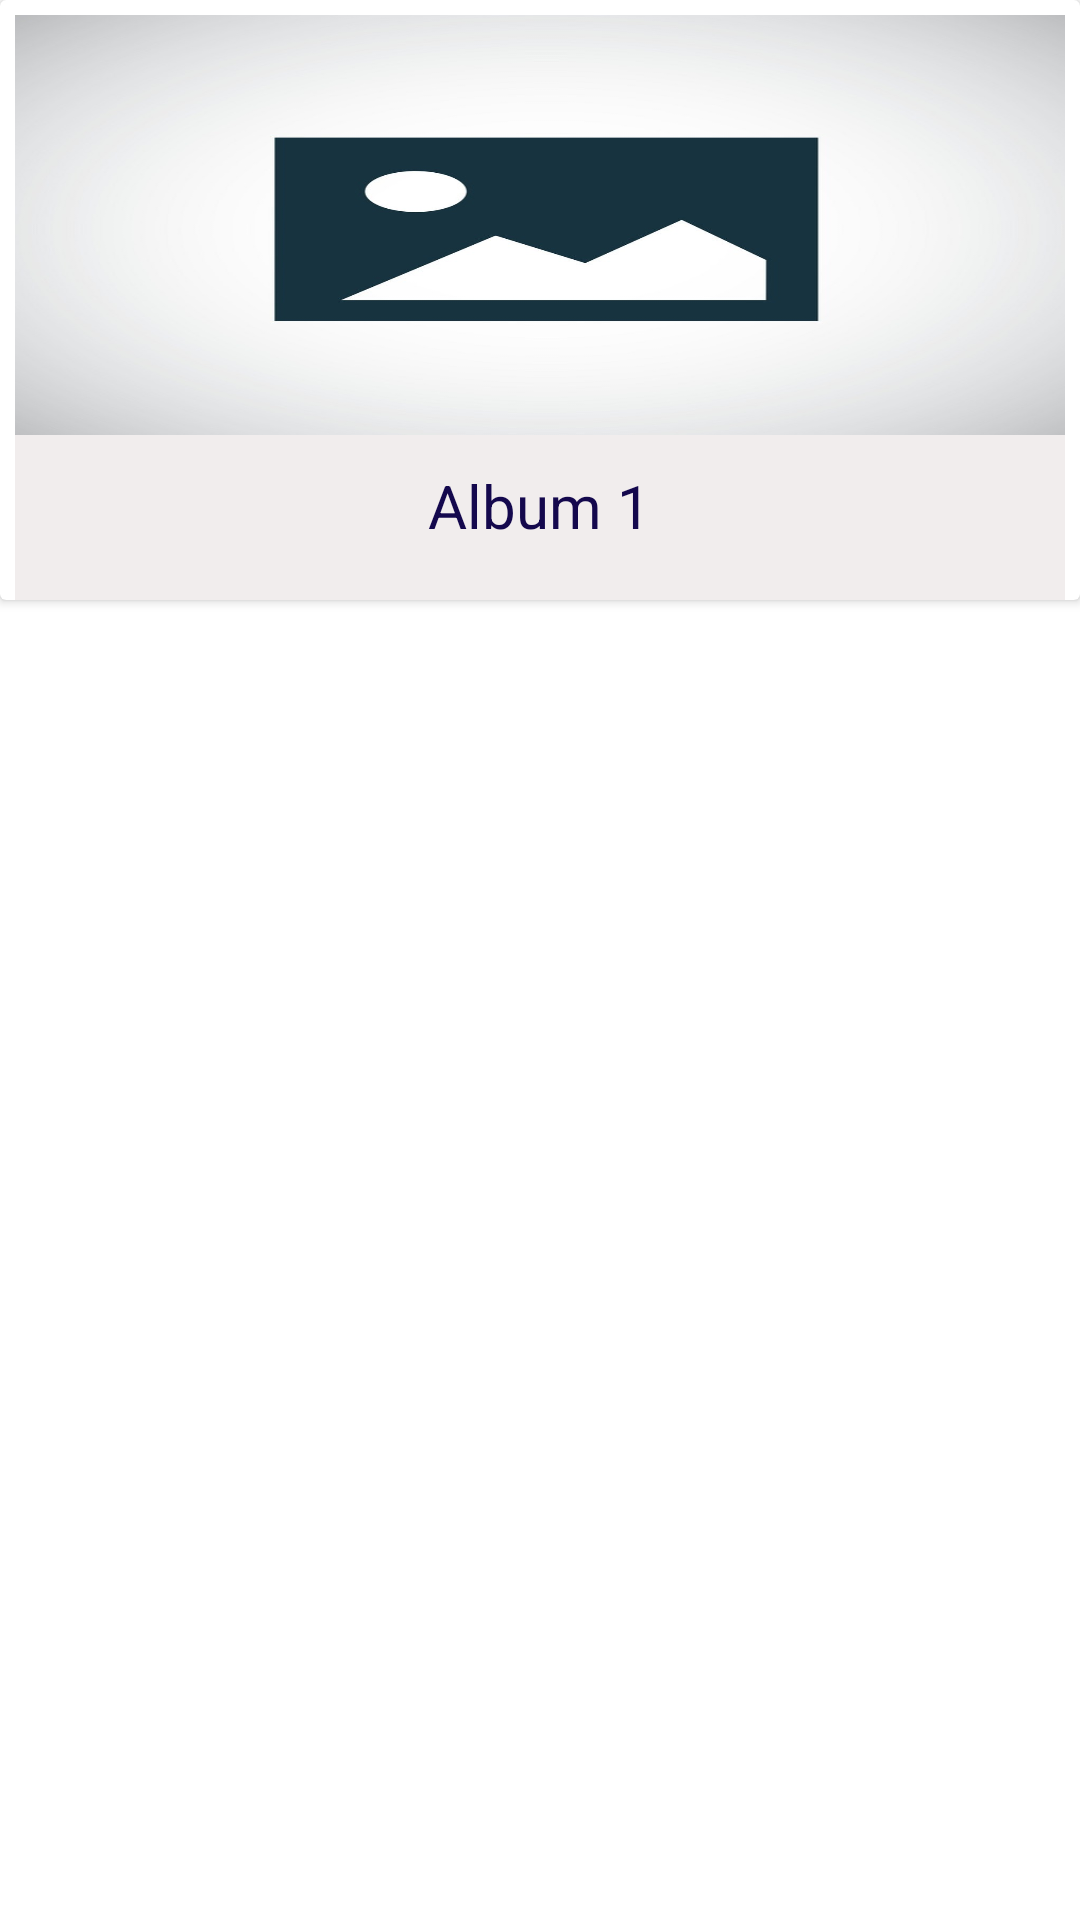

This screen was rendered from an Android layout file. Write that file and the resources it references.
<!-- AndroidManifest.xml: application theme Theme.AlbumApp -->
<!-- res/layout/raw_album_view.xml -->
<?xml version="1.0" encoding="utf-8"?>
<LinearLayout
    xmlns:android="http://schemas.android.com/apk/res/android"
    android:orientation="vertical"
    android:layout_width="match_parent"
    android:layout_height="wrap_content">

    <androidx.cardview.widget.CardView
        android:layout_width="match_parent"
        android:layout_height="wrap_content"
        android:id="@+id/card_view"
        >
        <LinearLayout
            android:layout_width="match_parent"
            android:layout_height="195dp"
            android:orientation="vertical"
            android:background="#f1eded"
            android:layout_marginLeft="5dp"
            android:layout_marginRight="5dp"
            android:layout_marginTop="5dp">

            <ImageView
                android:layout_width="match_parent"
                android:layout_height="140dp"
                android:layout_marginBottom="5dp"
                android:src="@drawable/blank_img"
                android:scaleType="fitXY"
                android:layout_gravity="center"
                android:id="@+id/ivAlbumImg" />

            <TextView
                android:layout_width="wrap_content"
                android:layout_height="wrap_content"
                android:fontFamily="sans-serif-thin"
                android:layout_marginTop="5dp"
                android:textSize="20sp"
                android:text="Album 1"
                android:layout_marginBottom="5dp"
                android:textStyle="bold"
                android:textColor="#14084D"
                android:layout_gravity="center"
                android:id="@+id/tvAlbumId"/>




        </LinearLayout>

    </androidx.cardview.widget.CardView>


</LinearLayout>
<!-- resources referenced by this layout -->
<resources>
  <!-- drawable blank_img: jpg bitmap (drawable, 55707 bytes) -->
  <style name="Theme.AlbumApp" parent="Theme.MaterialComponents.DayNight.DarkActionBar">
          
          <item name="colorPrimary">@color/purple_500</item>
          <item name="colorPrimaryVariant">@color/purple_700</item>
          <item name="colorOnPrimary">@color/white</item>
          
          <item name="colorSecondary">@color/teal_200</item>
          <item name="colorSecondaryVariant">@color/teal_700</item>
          <item name="colorOnSecondary">@color/black</item>
          
          <item name="android:statusBarColor" tools:targetApi="l">?attr/colorPrimaryVariant</item>
          
      </style>
  <color name="purple_500">#D31E11</color>
  <color name="purple_700">#D31E11</color>
  <color name="white">#FFFFFFFF</color>
  <color name="teal_200">#D31E11</color>
  <color name="teal_700">#FF018786</color>
  <color name="black">#FF000000</color>
</resources>
